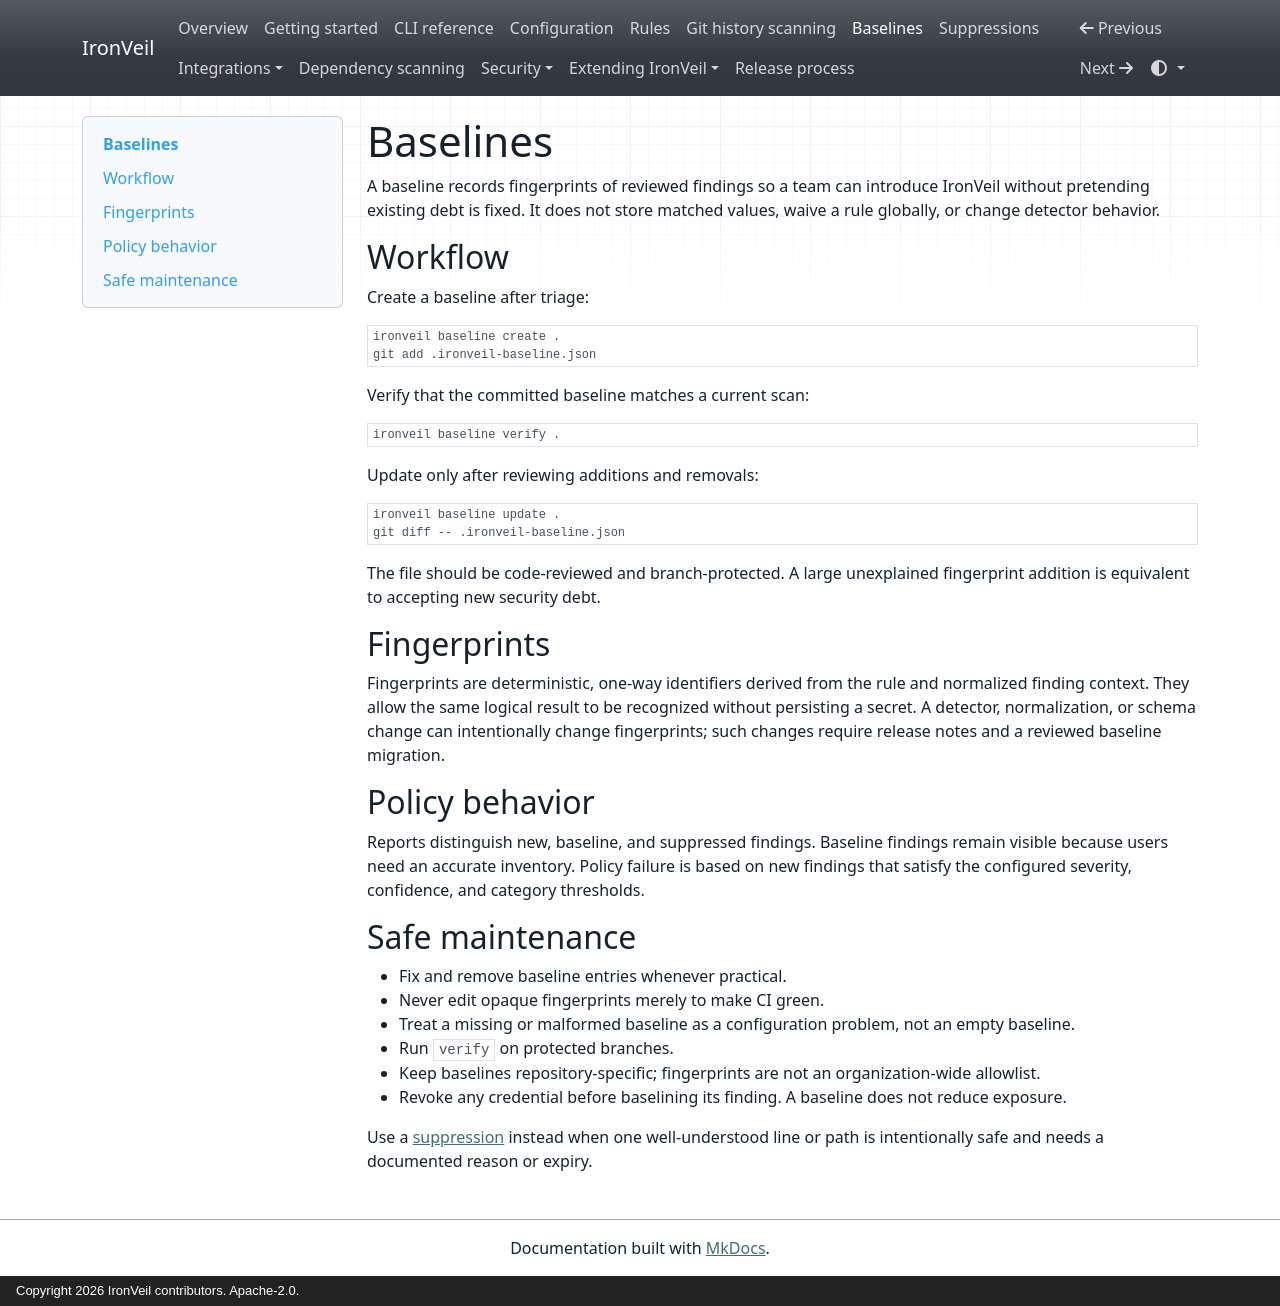

repository: kandykbayevtagir-wq/ironveil · page: baseline/index.html · generator: mkdocs · copyright: Copyright 2026 IronVeil contributors. Apache-2.0.

# Baselines

A baseline records fingerprints of reviewed findings so a team can introduce IronVeil without
pretending existing debt is fixed. It does not store matched values, waive a rule globally, or
change detector behavior.

## Workflow

Create a baseline after triage:

```console
ironveil baseline create .
git add .ironveil-baseline.json
```

Verify that the committed baseline matches a current scan:

```console
ironveil baseline verify .
```

Update only after reviewing additions and removals:

```console
ironveil baseline update .
git diff -- .ironveil-baseline.json
```

The file should be code-reviewed and branch-protected. A large unexplained fingerprint addition
is equivalent to accepting new security debt.

## Fingerprints

Fingerprints are deterministic, one-way identifiers derived from the rule and normalized
finding context. They allow the same logical result to be recognized without persisting a
secret. A detector, normalization, or schema change can intentionally change fingerprints;
such changes require release notes and a reviewed baseline migration.

## Policy behavior

Reports distinguish new, baseline, and suppressed findings. Baseline findings remain visible
because users need an accurate inventory. Policy failure is based on new findings that satisfy
the configured severity, confidence, and category thresholds.

## Safe maintenance

- Fix and remove baseline entries whenever practical.
- Never edit opaque fingerprints merely to make CI green.
- Treat a missing or malformed baseline as a configuration problem, not an empty baseline.
- Run `verify` on protected branches.
- Keep baselines repository-specific; fingerprints are not an organization-wide allowlist.
- Revoke any credential before baselining its finding. A baseline does not reduce exposure.

Use a [suppression](suppressions.md) instead when one well-understood line or path is intentionally
safe and needs a documented reason or expiry.
